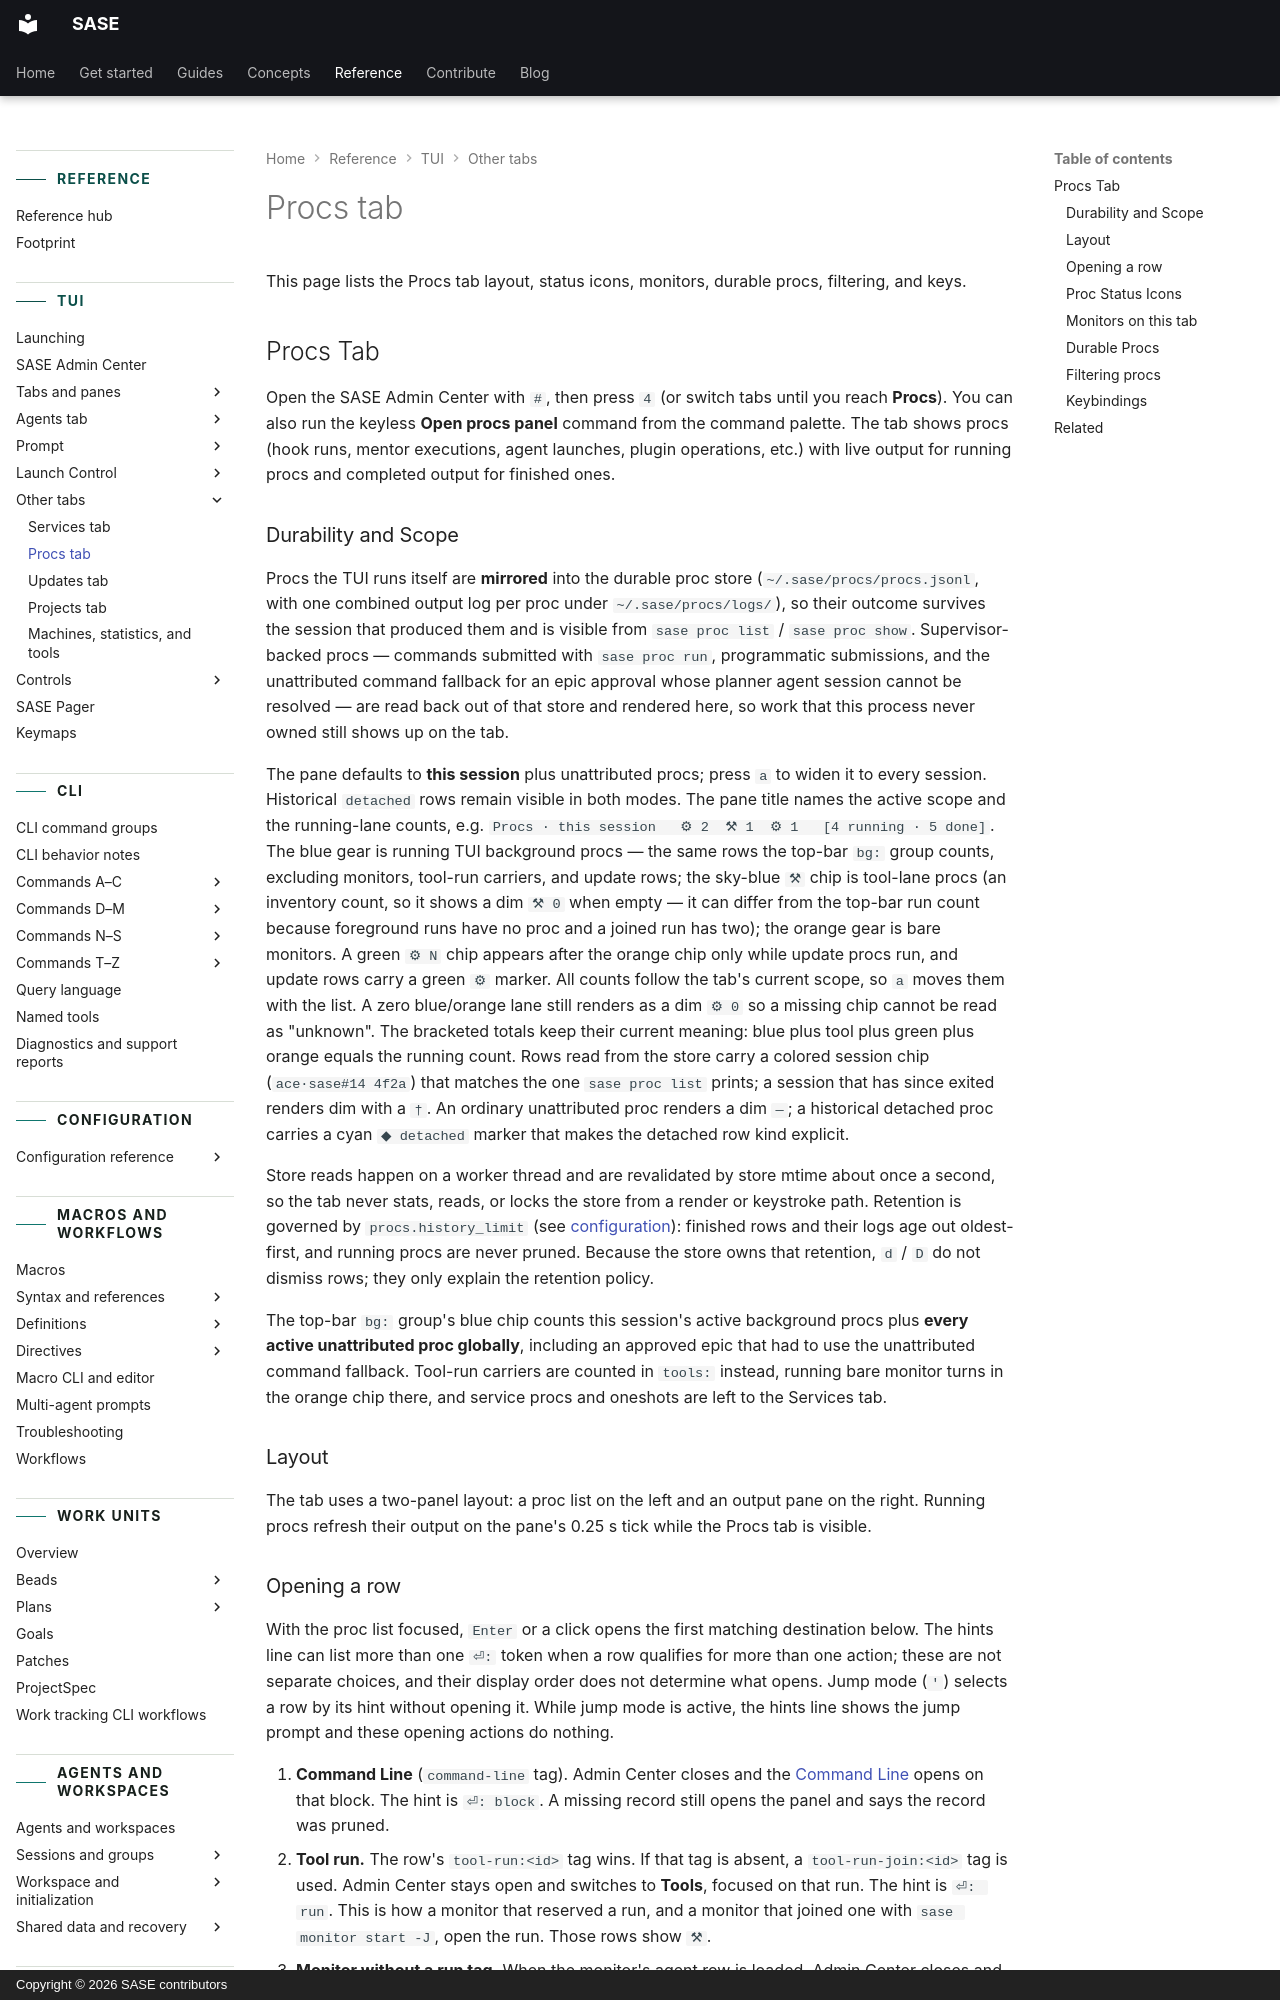

repository: sase-org/sase · page: reference/tui/procs-tab/index.html · generator: mkdocs · copyright: Copyright © 2026 SASE contributors

---
title: Procs tab
description: The Procs tab layout, status icons, monitors, durable procs, filtering, and keys.
---

# Procs tab

This page lists the Procs tab layout, status icons, monitors, durable procs, filtering,
and keys.

## Procs Tab {#procs-tab-1}

Open the SASE Admin Center with `#`, then press `4` (or switch tabs until you reach
**Procs**). You can also run the keyless **Open procs panel** command from the command
palette. The tab shows procs (hook runs, mentor executions, agent launches, plugin
operations, etc.) with live output for running procs and completed output for finished
ones.

### Durability and Scope

Procs the TUI runs itself are **mirrored** into the durable proc store
(`~/.sase/procs/procs.jsonl`, with one combined output log per proc under
`~/.sase/procs/logs/`), so their outcome survives the session that produced them and is
visible from `sase proc list` / `sase proc show`. Supervisor-backed procs — commands
submitted with `sase proc run`, programmatic submissions, and the unattributed command
fallback for an epic approval whose planner agent session cannot be resolved — are read
back out of that store and rendered here, so work that this process never owned still
shows up on the tab.

The pane defaults to **this session** plus unattributed procs; press `a` to widen it to
every session. Historical `detached` rows remain visible in both modes. The pane title
names the active scope and the running-lane counts, e.g.
`Procs · this session   ⚙ 2  ⚒ 1  ⚙ 1   [4 running · 5 done]`. The blue gear is running
TUI background procs — the same rows the top-bar `bg:` group counts, excluding monitors,
tool-run carriers, and update rows; the sky-blue `⚒` chip is tool-lane procs (an
inventory count, so it shows a dim `⚒ 0` when empty — it can differ from the top-bar run
count because foreground runs have no proc and a joined run has two); the orange gear is
bare monitors. A green `⚙ N` chip appears after the orange chip only while update procs
run, and update rows carry a green `⚙` marker. All counts follow the tab's current
scope, so `a` moves them with the list. A zero blue/orange lane still renders as a dim
`⚙ 0` so a missing chip cannot be read as "unknown". The bracketed totals keep their
current meaning: blue plus tool plus green plus orange equals the running count. Rows
read from the store carry a colored session chip (`ace·sase#14 4f2a`) that matches the
one `sase proc list` prints; a session that has since exited renders dim with a `†`. An
ordinary unattributed proc renders a dim `—`; a historical detached proc carries a cyan
`◆ detached` marker that makes the detached row kind explicit.

Store reads happen on a worker thread and are revalidated by store mtime about once a
second, so the tab never stats, reads, or locks the store from a render or keystroke
path. Retention is governed by `procs.history_limit` (see
[configuration](../config/runtime-and-storage.md#procs)): finished rows and their
logs age out oldest-first, and running procs are never pruned. Because the store owns
that retention, `d` / `D` do not dismiss rows; they only explain the retention policy.

The top-bar `bg:` group's blue chip counts this session's active background procs plus
**every active unattributed proc globally**, including an approved epic that had to use
the unattributed command fallback. Tool-run carriers are counted in `tools:` instead,
running bare monitor turns in the orange chip there, and service procs and oneshots are
left to the Services tab.

### Layout

The tab uses a two-panel layout: a proc list on the left and an output pane on the
right. Running procs refresh their output on the pane's 0.25 s tick while the Procs tab
is visible.
